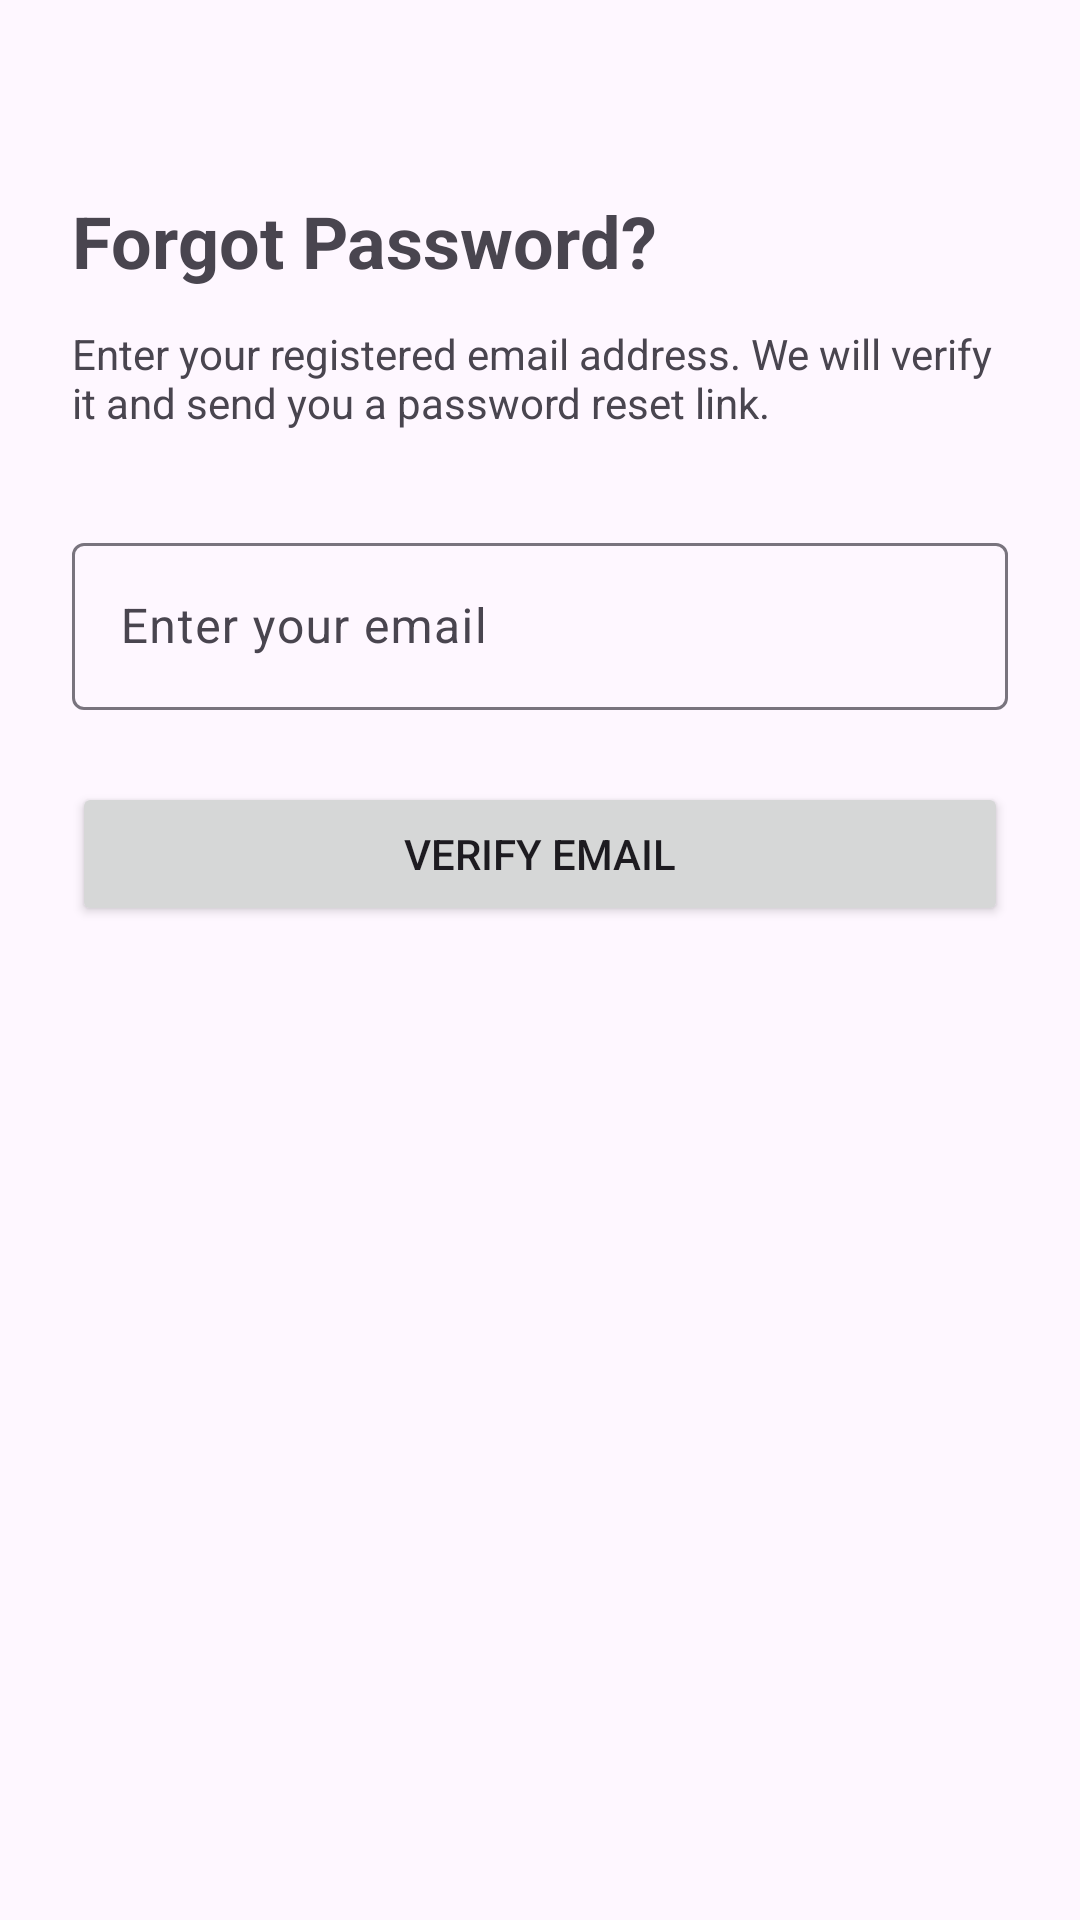

Here is an Android app screen rendered from its layout file. Give the layout XML and the strings, colors and styles it references.
<!-- AndroidManifest.xml: application theme Theme.PrizeBondTracker -->
<!-- res/layout/activity_forgot_password.xml -->
<?xml version="1.0" encoding="utf-8"?>
<androidx.constraintlayout.widget.ConstraintLayout
    xmlns:android="http://schemas.android.com/apk/res/android"
    xmlns:app="http://schemas.android.com/apk/res-auto"
    android:id="@+id/main"
    android:layout_width="match_parent"
    android:layout_height="match_parent"
    android:padding="24dp">

    
    <TextView
        android:id="@+id/tvTitle"
        android:layout_width="0dp"
        android:layout_height="wrap_content"
        android:text="Forgot Password?"
        android:textSize="24sp"
        android:textStyle="bold"
        android:layout_marginTop="40dp"
        app:layout_constraintTop_toTopOf="parent"
        app:layout_constraintStart_toStartOf="parent"
        app:layout_constraintEnd_toEndOf="parent"/>

    
    <TextView
        android:id="@+id/tvDescription"
        android:layout_width="0dp"
        android:layout_height="wrap_content"
        android:text="Enter your registered email address. We will verify it and send you a password reset link."
        android:textSize="14sp"
        android:layout_marginTop="12dp"
        app:layout_constraintTop_toBottomOf="@id/tvTitle"
        app:layout_constraintStart_toStartOf="parent"
        app:layout_constraintEnd_toEndOf="parent"/>

    
    <com.google.android.material.textfield.TextInputLayout
        android:id="@+id/emailLayout"
        android:layout_width="0dp"
        android:layout_height="wrap_content"
        android:layout_marginTop="32dp"
        app:layout_constraintTop_toBottomOf="@id/tvDescription"
        app:layout_constraintStart_toStartOf="parent"
        app:layout_constraintEnd_toEndOf="parent">

        <com.google.android.material.textfield.TextInputEditText
            android:id="@+id/etEmail"
            android:layout_width="match_parent"
            android:layout_height="wrap_content"
            android:hint="Enter your email"
            android:inputType="textEmailAddress"/>
    </com.google.android.material.textfield.TextInputLayout>

    
    <Button
        android:id="@+id/btnVerify"
        android:layout_width="0dp"
        android:layout_height="wrap_content"
        android:text="Verify Email"
        android:layout_marginTop="24dp"
        app:layout_constraintTop_toBottomOf="@id/emailLayout"
        app:layout_constraintStart_toStartOf="parent"
        app:layout_constraintEnd_toEndOf="parent"/>

</androidx.constraintlayout.widget.ConstraintLayout>
<!-- resources referenced by this layout -->
<resources>
  <style name="Theme.PrizeBondTracker" parent="Base.Theme.PrizeBondTracker" />
  <style name="Base.Theme.PrizeBondTracker" parent="Theme.Material3.DayNight.NoActionBar">
          
          <item name="colorPrimary">@color/primary_green</item>
          <item name="colorPrimaryVariant">@color/primary_light</item>
          <item name="colorAccent">@color/primary_light</item>
  
          
          <item name="android:statusBarColor">@color/primary_green</item>
          <item name="android:navigationBarColor">@color/white</item>
  
          
          <item name="android:windowLightStatusBar">false</item>
  
  
      </style>
  <color name="primary_green">#004D40</color>
  <color name="primary_light">#439D8A</color>
  <color name="white">#FFFFFF</color>
</resources>
